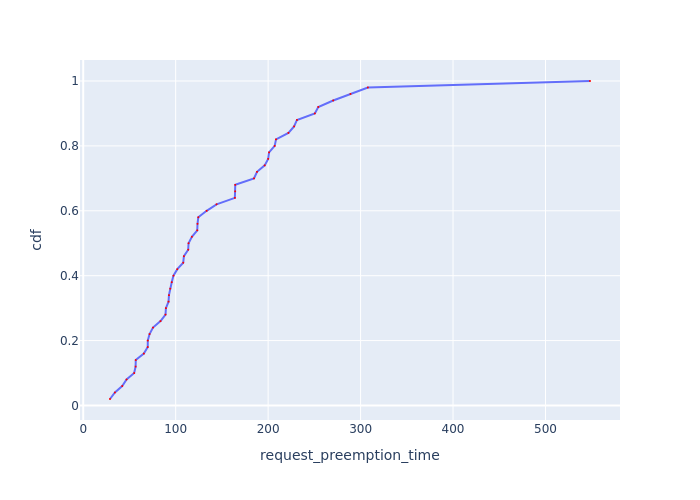

The file beside this chart, header and first rows:
Request Id, request_preemption_time, cdf
0_28, 28.96, 0.02
0_49, 34.28, 0.04
0_31, 42.18, 0.06
0_4, 46.88, 0.08
0_15, 55.11, 0.1
0_24, 56.67, 0.12
0_41, 56.82, 0.14
0_12, 65.56, 0.16
0_16, 69.81, 0.18
0_17, 69.83, 0.2
0_20, 71.74, 0.22
0_8, 75.45, 0.24
0_32, 83.63, 0.26
0_45, 89, 0.28
0_40, 89.45, 0.3
0_13, 92.28, 0.32
0_34, 92.75, 0.34
0_3, 94.08, 0.36
0_26, 95.74, 0.38
0_38, 97.58, 0.4
0_37, 101.7, 0.42
0_11, 108.2, 0.44
0_18, 108.9, 0.46
0_21, 113.5, 0.48
0_48, 113.9, 0.5
0_33, 117.5, 0.52
0_2, 123.3, 0.54
0_9, 123.6, 0.56
0_35, 124.5, 0.58
0_47, 133.5, 0.6
0_10, 144.2, 0.62
0_22, 164, 0.64
0_27, 164.4, 0.66
0_29, 164.4, 0.68
0_46, 184.7, 0.7
0_5, 188, 0.72
0_6, 196.3, 0.74
0_36, 200, 0.76
0_19, 201, 0.78
0_14, 207.1, 0.8
0_1, 208.5, 0.82
0_23, 222, 0.84
0_25, 228.1, 0.86
0_42, 231.2, 0.88
0_43, 250.5, 0.9
0_39, 254.3, 0.92
0_30, 270.4, 0.94
0_0, 289, 0.96
0_44, 307.9, 0.98
0_7, 548.2, 1.0
